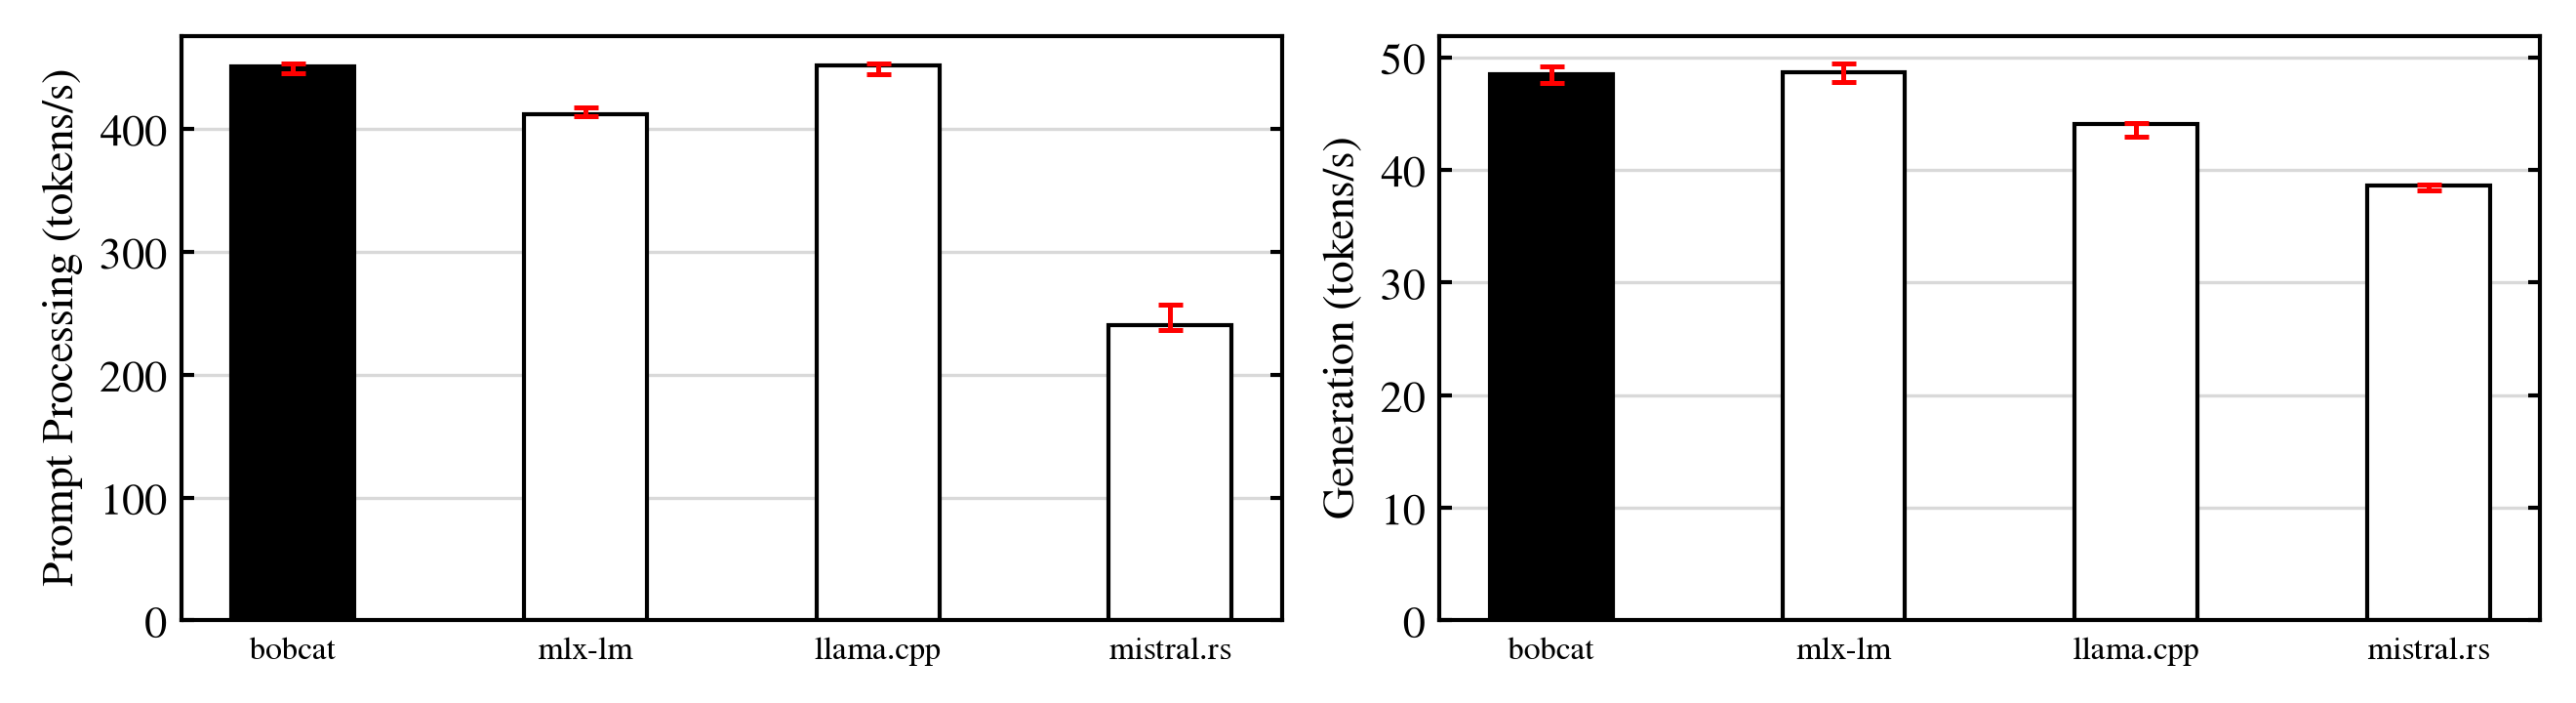

Source data for this figure (header and first rows):
engine, version, run, ttft_ms, tpot_ms
bobcat, d0d5fda, 1, 1141, 20.59
bobcat, d0d5fda, 2, 1136, 20.61
bobcat, d0d5fda, 3, 1130, 20.35
bobcat, d0d5fda, 4, 1134, 20.97
bobcat, d0d5fda, 5, 1149, 20.79
mlx-lm, 0.31.3, 1, 1247, 20.93
mlx-lm, 0.31.3, 2, 1227, 20.23
mlx-lm, 0.31.3, 3, 1247, 20.56
mlx-lm, 0.31.3, 4, 1242, 20.72
mlx-lm, 0.31.3, 5, 1244, 20.31
llama.cpp, 4da6337, 1, 1151, 22.88
llama.cpp, 4da6337, 2, 1133, 23.31
llama.cpp, 4da6337, 3, 1136, 22.66
llama.cpp, 4da6337, 4, 1134, 22.71
llama.cpp, 4da6337, 5, 1130, 22.64
mistral.rs, 2370966, 1, 1991, 26.01
mistral.rs, 2370966, 2, 2131, 26.17
mistral.rs, 2370966, 3, 2147, 25.93
mistral.rs, 2370966, 4, 2000, 25.83
mistral.rs, 2370966, 5, 2165, 25.84
